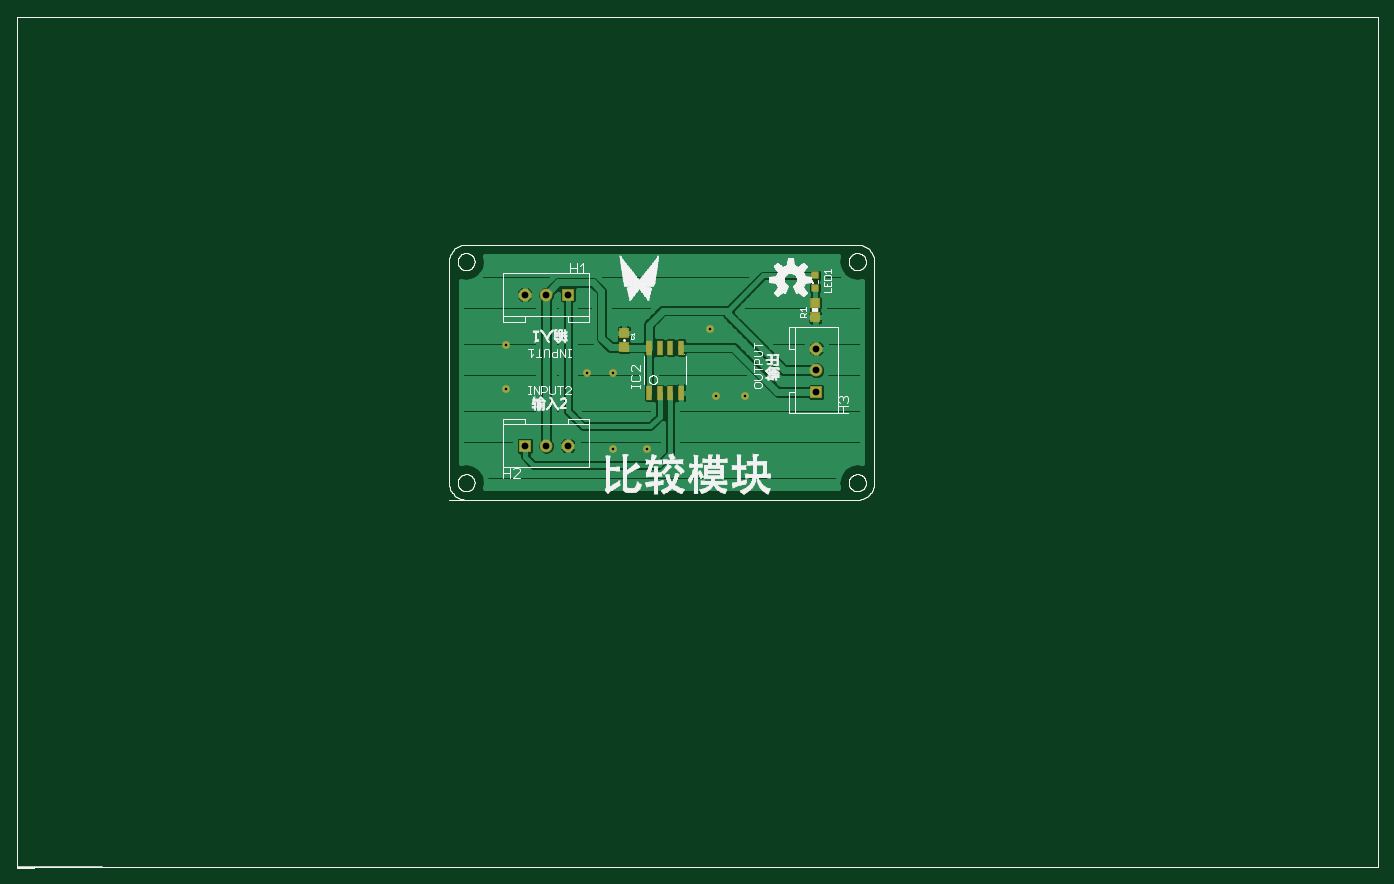
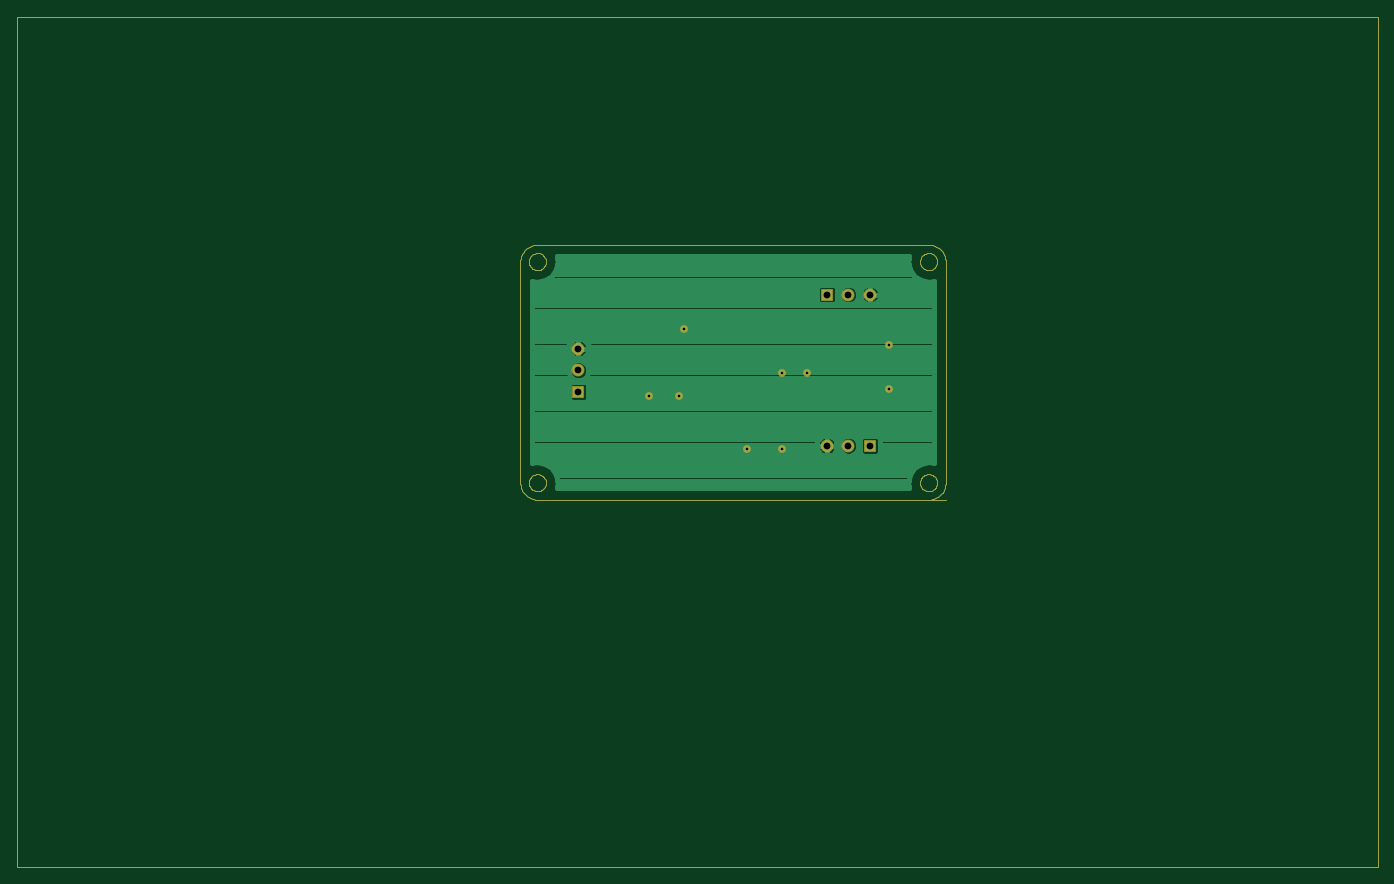
Circuit board: 6 layer files. Board 160.0 x 100.0 mm.
- top_copper: COMPARE.cmp (26658 bytes)
- drill: COMPARE.drd (280 bytes)
- top_silk: COMPARE.plc (135733 bytes)
- bottom_copper: COMPARE.sol (16384 bytes)
- top_mask: COMPARE.stc (7823 bytes)
- bottom_mask: COMPARE.sts (7470 bytes)

=== top_copper: COMPARE.cmp (26658 bytes, source omitted) ===
=== drill: COMPARE.drd ===
%
M48
M72
T01C0.0120
T02C0.0315
%
T01
X27880Y19690
X29480Y19690
X32660Y22150
X34020Y22150
X32400Y25270
X27890Y23220
X26700Y23240
X22920Y22460
X22920Y24520
T02
X23800Y19850
X24800Y19850
X25800Y19850
X25800Y26850
X24800Y26850
X23800Y26850
X37300Y24350
X37300Y23350
X37300Y22350
M30

=== top_silk: COMPARE.plc (135733 bytes, source omitted) ===
=== bottom_copper: COMPARE.sol (16384 bytes, source omitted) ===
=== top_mask: COMPARE.stc (7823 bytes, source omitted) ===
=== bottom_mask: COMPARE.sts (7470 bytes, source omitted) ===
